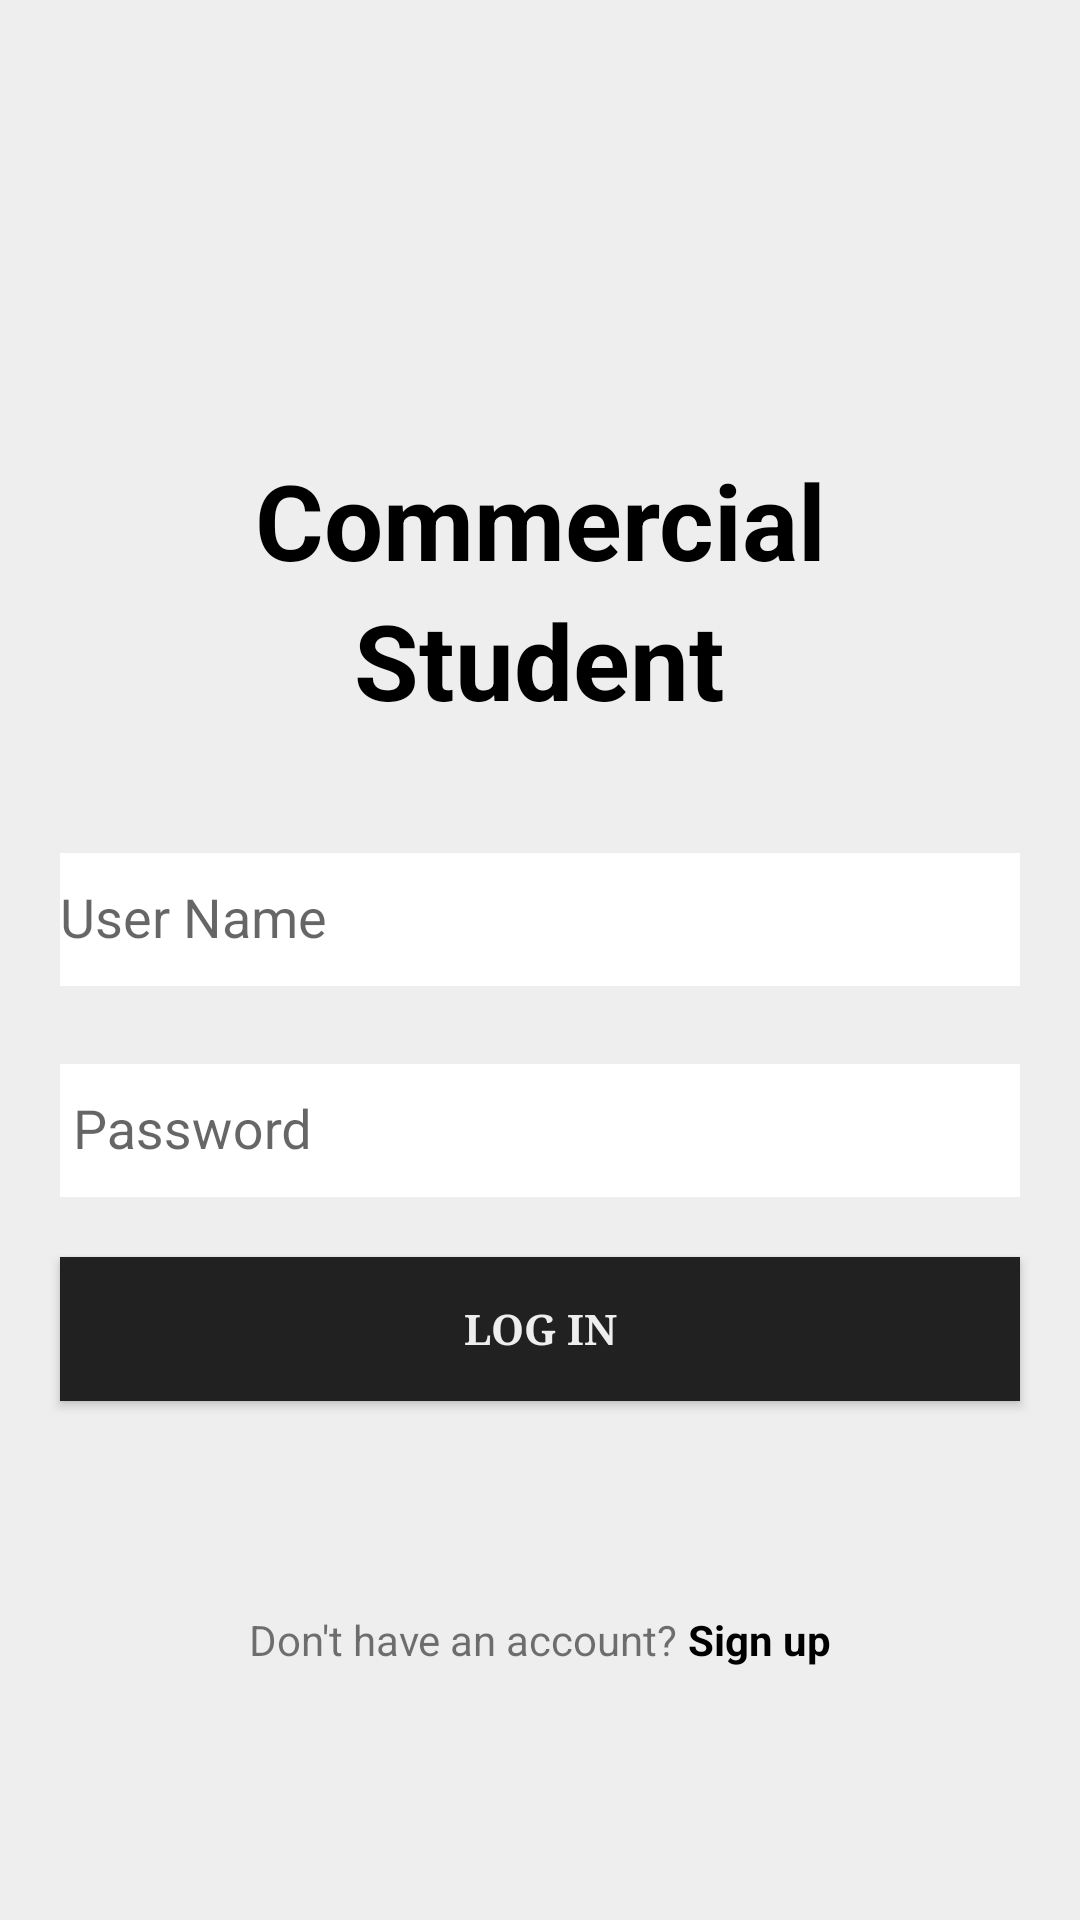

Android layout source for this screen:
<!-- AndroidManifest.xml: application theme AppTheme -->
<!-- res/layout/activity_main.xml -->
<?xml version="1.0" encoding="utf-8"?>
<LinearLayout xmlns:android="http://schemas.android.com/apk/res/android"
    xmlns:app="http://schemas.android.com/apk/res-auto"
    xmlns:tools="http://schemas.android.com/tools"
    android:layout_width="match_parent"
    android:layout_height="match_parent"
    android:orientation="vertical"

    android:background="#EEEEEE"
    tools:context="youssef.com.commercialstudent.MainActivity">

    <TextView
        android:id="@+id/titlee"
        android:layout_width="wrap_content"
        android:layout_height="wrap_content"
        android:text="Commercial"
        android:layout_marginTop="150dp"
        android:textColor="#000"
        android:paddingBottom="0dp"
        android:elevation="35dp"
        android:textStyle="bold"
        android:textSize="35sp"
        android:layout_gravity="center"
        android:gravity="center"/>
    <TextView
        android:layout_width="wrap_content"
        android:layout_height="wrap_content"
        android:textSize="35sp"
        android:layout_marginVertical="0dp"
        android:text="Student"
        android:elevation="35dp"
        android:paddingTop="0dp"
        android:id="@+id/student"
        android:textColor="#000"
        android:textStyle="bold"
        android:layout_gravity="center"
        android:gravity="center"/>


    <android.support.design.widget.TextInputLayout
        android:id="@+id/text_input_layout"
        android:layout_width="match_parent"
        android:layout_marginTop="30dp"
        android:elevation="25dp"
        android:layout_height="wrap_content">
    <EditText
        android:layout_width="match_parent"
        android:layout_height="wrap_content"
        android:hint="User Name"
        android:paddingTop="10dp"
        android:paddingBottom="10dp"
        android:textColorHint="#000000"
        android:layout_alignParentTop="true"
        android:background="#ffff"
        android:layout_marginLeft="20dp"
        android:layout_marginRight="20dp"
        android:id="@+id/getuser" />
    </android.support.design.widget.TextInputLayout>

    <android.support.design.widget.TextInputLayout
        android:id="@+id/text_input"
        android:layout_width="match_parent"
        android:elevation="30dp"
        android:layout_marginTop="15dp"
        android:layout_height="wrap_content">
    <EditText
        android:layout_width="match_parent"
        android:layout_height="wrap_content"
        android:hint=" Password"
        android:inputType="numberPassword"
        android:layout_below="@+id/getuser"
        android:textColorHint="#000000"
        android:background="#ffff"
        android:paddingTop="10dp"
        android:paddingBottom="10dp"
        android:layout_marginTop="20dp"
        android:layout_marginLeft="20dp"
        android:layout_marginRight="20dp"
        android:id="@+id/getpass" />
    </android.support.design.widget.TextInputLayout>
    <ProgressBar
        android:id="@+id/probar2"
        android:layout_width="wrap_content"
        android:layout_height="wrap_content"
        android:layout_gravity="center"
        android:layout_centerHorizontal="true"
        android:layout_centerVertical="true"
        android:visibility="gone" />

    <Button
        android:layout_width="match_parent"
        android:layout_height="wrap_content"
        android:layout_below="@+id/getpass"
        android:text="Log in"
        android:typeface="serif"
        android:textColor="#EEEEEE"
        android:id="@+id/goo"

        android:textStyle="bold"
        android:layout_marginLeft="20dp"
        android:layout_marginRight="20dp"
        android:layout_marginTop="20dp"
        android:background="#212121"
         />
    <ImageView
        android:layout_width="match_parent"
        android:layout_height="50dp"
        android:background="@drawable/fasl"

        />
    <LinearLayout
        android:layout_width="wrap_content"
        android:layout_height="wrap_content"
        android:orientation="horizontal"
        android:layout_marginTop="20dp"
        android:layout_gravity="center">
        <TextView
            android:layout_width="wrap_content"
            android:layout_height="wrap_content"
            android:text="Don't have an account? "/>
        <TextView
            android:layout_width="wrap_content"
            android:layout_height="wrap_content"
            android:text="Sign up"
            android:id="@+id/signupp"
            android:textColor="#000"
            android:textStyle="bold"/>

    </LinearLayout>




</LinearLayout>
<!-- resources referenced by this layout -->
<resources>
  <style name="AppTheme" parent="Theme.AppCompat.Light.NoActionBar">
          
          <item name="colorPrimary">@color/colorPrimary</item>
          <item name="colorPrimaryDark">#EEEEEE</item>
          <item name="colorAccent">#000</item>
      </style>
  <color name="colorPrimary">#3F51B5</color>
</resources>
